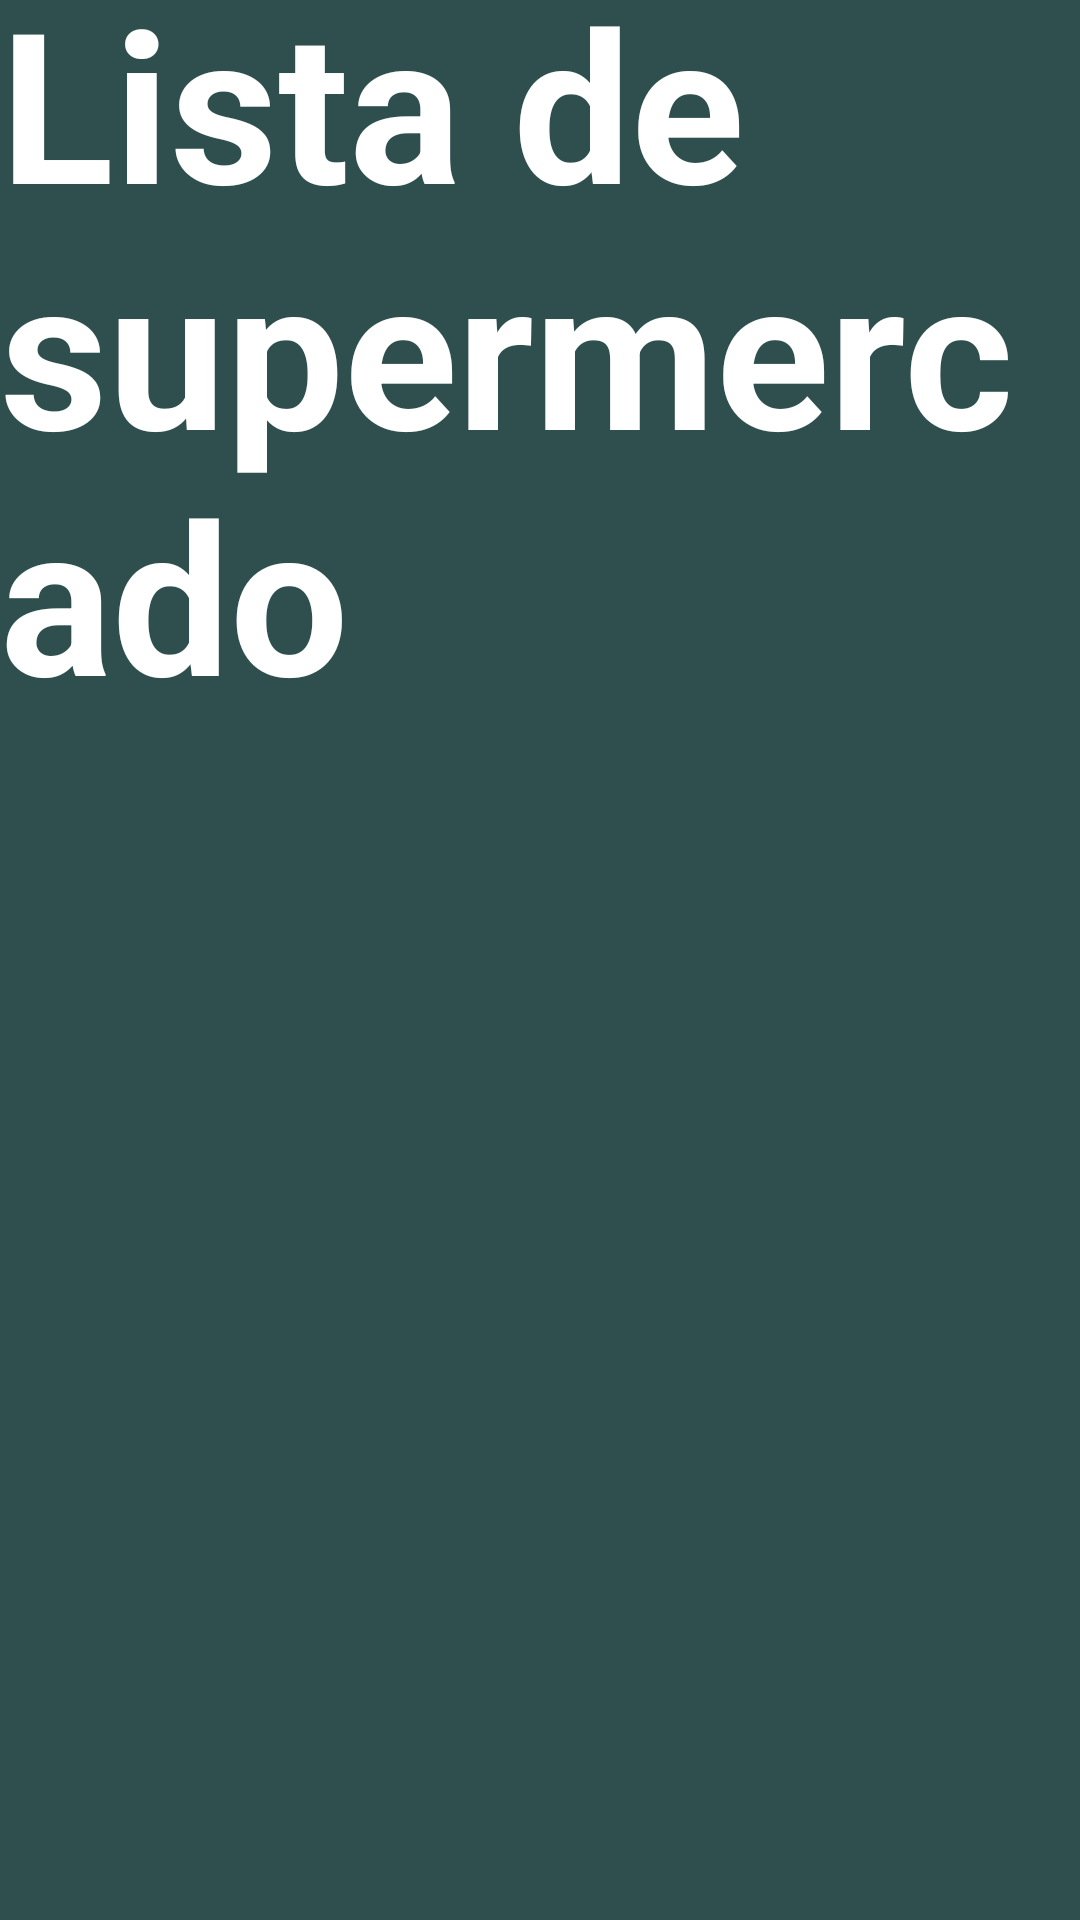

Write the Android layout XML for this screen, with the resource values it uses.
<!-- AndroidManifest.xml: activity theme FullScreen -->
<!-- res/layout/activity_splash.xml -->
<?xml version="1.0" encoding="utf-8"?>
<android.support.constraint.ConstraintLayout xmlns:android="http://schemas.android.com/apk/res/android"
xmlns:app="http://schemas.android.com/apk/res-auto"
xmlns:tools="http://schemas.android.com/tools"
android:id="@+id/ivLogoSplash"
android:layout_width="match_parent"
android:layout_height="match_parent"
android:background="@color/background_splash"
tools:context=".ui.SplashActivity">

    <ImageView
        android:id="@+id/ivLogo"
        android:layout_width="263dp"
        android:layout_height="237dp"
        android:layout_alignParentTop="true"
        android:layout_centerHorizontal="true"
        android:layout_marginBottom="172dp"
        android:layout_marginEnd="8dp"
        android:layout_marginLeft="8dp"
        android:layout_marginRight="8dp"
        android:layout_marginStart="8dp"
        app:layout_constraintBottom_toBottomOf="parent"
        app:layout_constraintEnd_toEndOf="parent"
        app:layout_constraintHorizontal_bias="0.504"
        app:layout_constraintStart_toStartOf="parent"
        app:srcCompat="@drawable/listasupermercado" />

    <TextView
        android:id="@+id/textView"
        android:layout_width="wrap_content"
        android:layout_height="wrap_content"
        android:layout_marginBottom="8dp"
        android:layout_marginEnd="8dp"
        android:layout_marginLeft="8dp"
        android:layout_marginRight="8dp"
        android:layout_marginStart="8dp"
        android:layout_marginTop="8dp"
        android:text="@string/app_name"
        android:textAllCaps="false"
        android:textColor="@color/cardview_light_background"
        android:textSize="70sp"
        android:textStyle="bold"
        app:fontFamily="casual"
        app:layout_constraintBottom_toTopOf="@+id/ivLogo"
        app:layout_constraintEnd_toEndOf="parent"
        app:layout_constraintStart_toStartOf="parent"
        app:layout_constraintTop_toTopOf="parent" />

</android.support.constraint.ConstraintLayout>
<!-- resources referenced by this layout -->
<resources>
  <color name="background_splash">#2F4F4F</color>
  <string name="app_name">Lista de supermercado</string>
  <style name="FullScreen" parent="AppTheme">
          <item name="windowActionBar">false</item>
          <item name="windowNoTitle">true</item>
          <item name="android:windowFullscreen">true</item>
      </style>
  <style name="AppTheme" parent="Theme.AppCompat.Light.DarkActionBar">
          
          <item name="colorPrimary">@color/colorPrimary</item>
          <item name="colorPrimaryDark">@color/colorPrimaryDark</item>
          <item name="colorAccent">@color/colorAccent</item>
      </style>
  <color name="colorPrimary"> #191970</color>
  <color name="colorPrimaryDark">#696969</color>
  <color name="colorAccent">#708090</color>
</resources>
